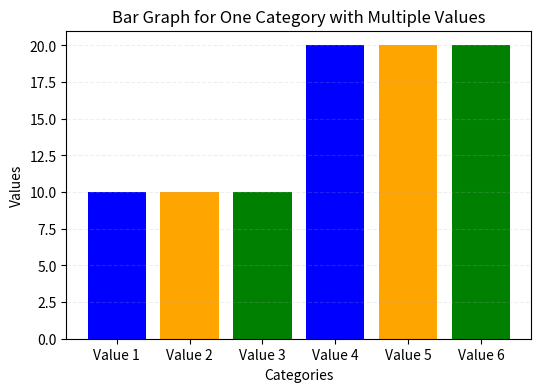

The script that saved this image:
import matplotlib.pyplot as plt
import numpy as np

# Sample data
x_label = 'Category A'
y_values = [10, 10, 10, 20, 20, 20]  # Three values for the y-axis
labels = ['Value 1', 'Value 2', 'Value 3', 'Value 4', 'Value 5', 'Value 6']  # Labels for each bar

# Set positions for the bars
x_pos = np.arange(len(labels))

# Create a bar graph
plt.figure(figsize=(6, 4))
plt.bar(x_pos, y_values, color=['blue', 'orange', 'green'])

# Add titles and labels
plt.title('Bar Graph for One Category with Multiple Values')
plt.xlabel('Categories')
plt.ylabel('Values')

# Customize x-axis ticks
plt.xticks(x_pos, labels)

# Show grid lines
plt.grid(axis='y', linestyle='--', alpha=0.2)

# Display the bar graph
plt.show()
